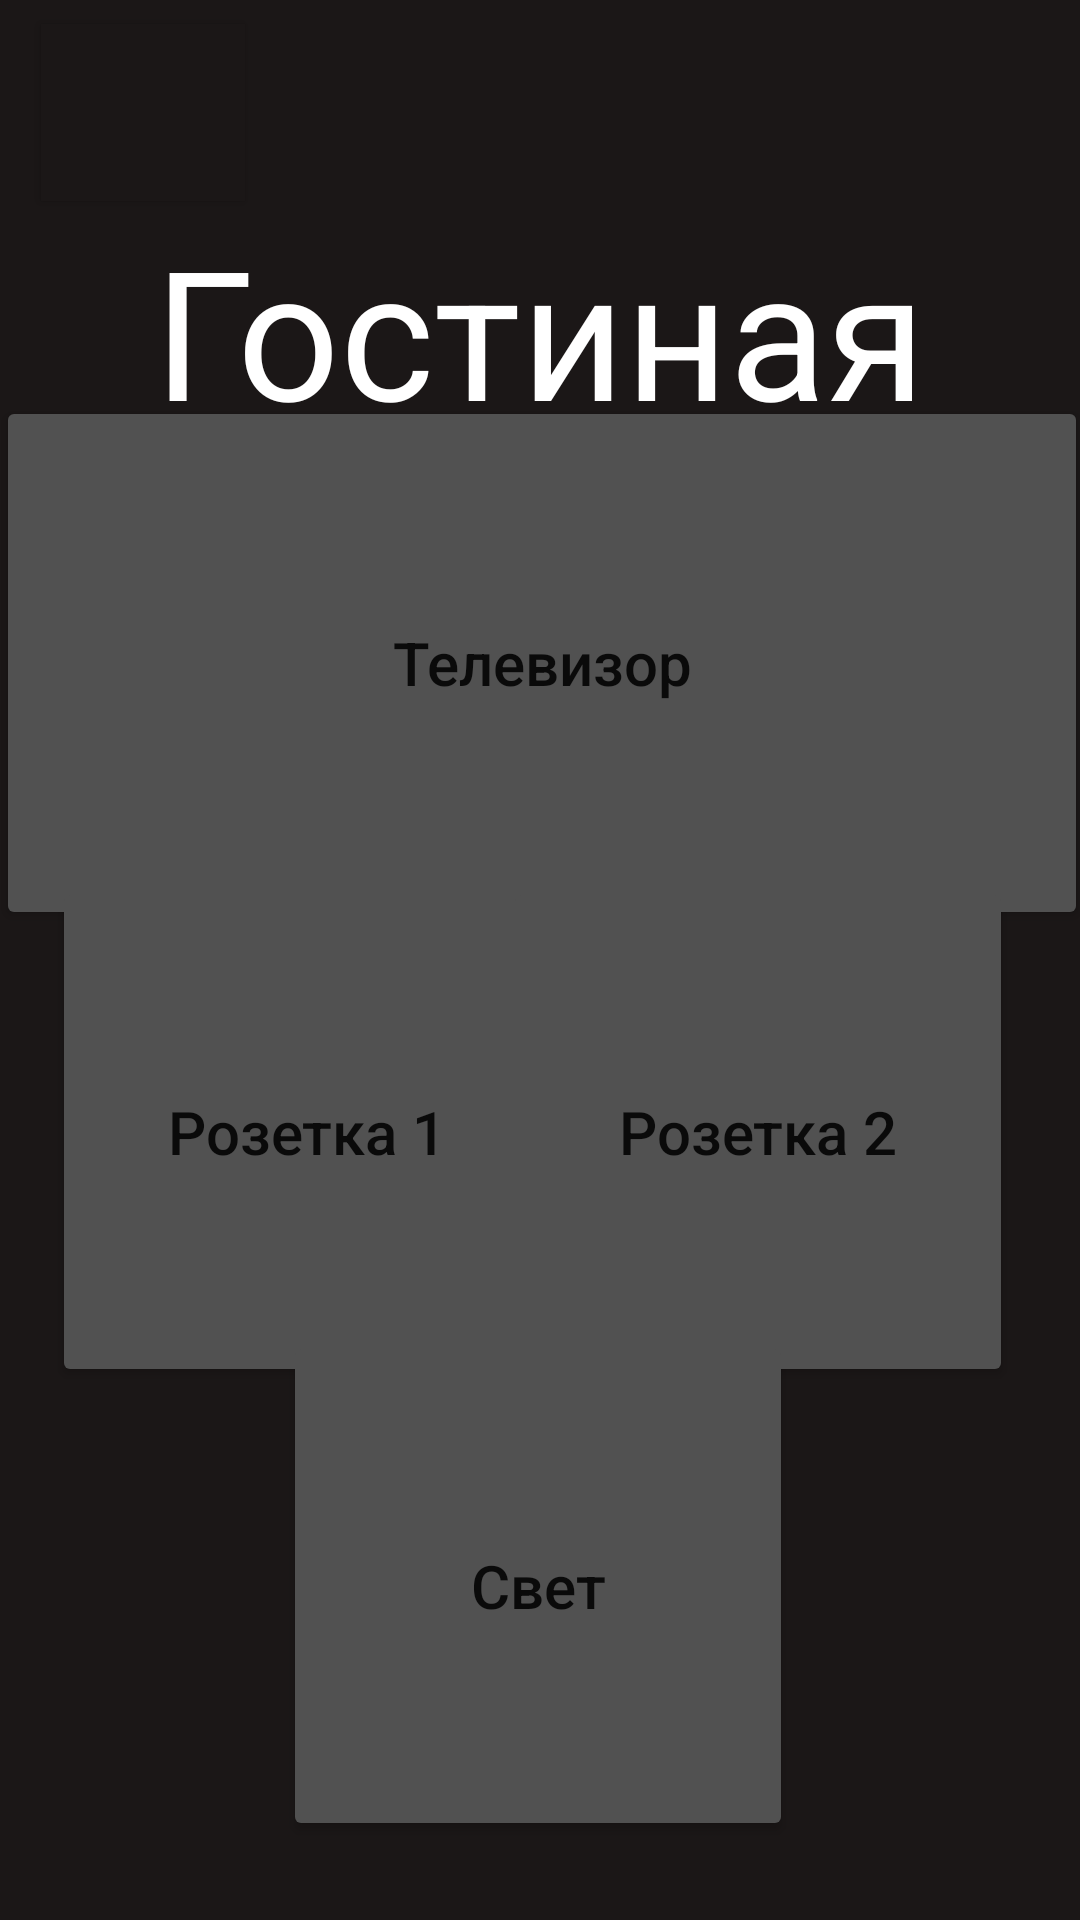

This screen was rendered from an Android layout file. Write that file and the resources it references.
<!-- AndroidManifest.xml: application theme Theme.SmartHomeApp -->
<!-- res/layout/activity_living_room.xml -->
<?xml version="1.0" encoding="utf-8"?>
<androidx.constraintlayout.widget.ConstraintLayout xmlns:android="http://schemas.android.com/apk/res/android"
    xmlns:app="http://schemas.android.com/apk/res-auto"
    xmlns:tools="http://schemas.android.com/tools"
    android:layout_width="match_parent"
    android:layout_height="match_parent"
    android:background="#1B1717"
    tools:context=".LivingRoom">

    <TextView
        android:id="@+id/textView2"
        android:layout_width="297dp"
        android:layout_height="75dp"
        android:text="Гостиная"
        android:layout_marginStart="50dp"
        android:layout_marginTop="70dp"
        android:layout_marginEnd="50dp"
        android:textAlignment="center"
        android:textColor="#FFFFFF"
        android:textSize="60sp"
        app:layout_constraintEnd_toEndOf="parent"
        app:layout_constraintStart_toStartOf="parent"
        app:layout_constraintTop_toTopOf="parent"/>

    <Button
        android:id="@+id/btnFromLivingRoom"
        android:layout_width="68dp"
        android:layout_height="59dp"
        android:layout_marginStart="18dp"
        android:layout_marginTop="19dp"
        android:layout_marginEnd="299dp"
        android:layout_marginBottom="3dp"
        android:background="#1B1717"
        android:backgroundTint="#00FFFFFF"
        android:textColorHint="#FFFFFF"
        app:backgroundTint="#1B1717"
        app:icon="@android:drawable/ic_menu_revert"
        app:iconTint="#FFFFFF"
        app:layout_constraintBottom_toTopOf="@+id/textView2"
        app:layout_constraintEnd_toEndOf="parent"
        app:layout_constraintHorizontal_bias="0.175"
        app:layout_constraintStart_toStartOf="parent"
        app:layout_constraintTop_toTopOf="parent"
        app:layout_constraintVertical_bias="1.0"
        app:rippleColor="#FFFFFF" />

    <Button
        android:id="@+id/TVLivingRoom"
        android:layout_width="364dp"
        android:layout_height="178dp"
        android:backgroundTint="#515151"
        android:text="Телевизор"
        android:textAllCaps="false"
        android:textSize="20sp"
        app:layout_constraintBottom_toBottomOf="parent"
        app:layout_constraintEnd_toEndOf="parent"
        app:layout_constraintHorizontal_bias="0.423"
        app:layout_constraintStart_toStartOf="parent"
        app:layout_constraintTop_toTopOf="parent"
        app:layout_constraintVertical_bias="0.286" />

    <Button
        android:id="@+id/socket1LivingRoom"
        android:layout_width="170dp"
        android:layout_height="170dp"
        android:backgroundTint="#515151"
        android:text="Розетка 1"
        android:textAllCaps="false"
        android:textSize="20sp"
        app:layout_constraintBottom_toBottomOf="parent"
        app:layout_constraintEnd_toEndOf="parent"
        app:layout_constraintHorizontal_bias="0.091"
        app:layout_constraintStart_toStartOf="parent"
        app:layout_constraintTop_toTopOf="parent"
        app:layout_constraintVertical_bias="0.622" />

    <Button
        android:id="@+id/socket2LivingRoom"
        android:layout_width="170dp"
        android:layout_height="170dp"
        android:backgroundTint="#515151"
        android:text="Розетка 2"
        android:textAllCaps="false"
        android:textSize="20sp"
        app:layout_constraintBottom_toBottomOf="parent"
        app:layout_constraintEnd_toEndOf="parent"
        app:layout_constraintHorizontal_bias="0.883"
        app:layout_constraintStart_toStartOf="parent"
        app:layout_constraintTop_toTopOf="parent"
        app:layout_constraintVertical_bias="0.622" />

    <Button
        android:id="@+id/lightLivingRoom"
        android:layout_width="170dp"
        android:layout_height="170dp"
        android:backgroundTint="#515151"
        android:text="Свет"
        android:textAllCaps="false"
        android:textSize="20sp"
        app:layout_constraintBottom_toBottomOf="parent"
        app:layout_constraintEnd_toEndOf="parent"
        app:layout_constraintHorizontal_bias="0.497"
        app:layout_constraintStart_toStartOf="parent"
        app:layout_constraintTop_toTopOf="parent"
        app:layout_constraintVertical_bias="0.944" />

</androidx.constraintlayout.widget.ConstraintLayout>
<!-- resources referenced by this layout -->
<resources>
  <style name="Theme.SmartHomeApp" parent="Theme.MaterialComponents.DayNight.DarkActionBar">
          
          <item name="colorPrimary">@color/purple_500</item>
          <item name="colorPrimaryVariant">@color/purple_700</item>
          <item name="colorOnPrimary">@color/white</item>
          
          <item name="colorSecondary">@color/teal_200</item>
          <item name="colorSecondaryVariant">@color/teal_700</item>
          <item name="colorOnSecondary">@color/black</item>
          
          <item name="android:statusBarColor">?attr/colorPrimaryVariant</item>
          
      </style>
  <color name="purple_500">#FF6200EE</color>
  <color name="purple_700">#FF3700B3</color>
  <color name="white">#FFFFFFFF</color>
  <color name="teal_200">#FF03DAC5</color>
  <color name="teal_700">#FF018786</color>
  <color name="black">#FF000000</color>
</resources>
